Run: headless pygame with SDL's dummy video driver; simulated clock (each Clock.tick advances the game by its frame time, no real sleeping); random seed 0; keys injected as events and as key.get_pressed() state; no mouse input.
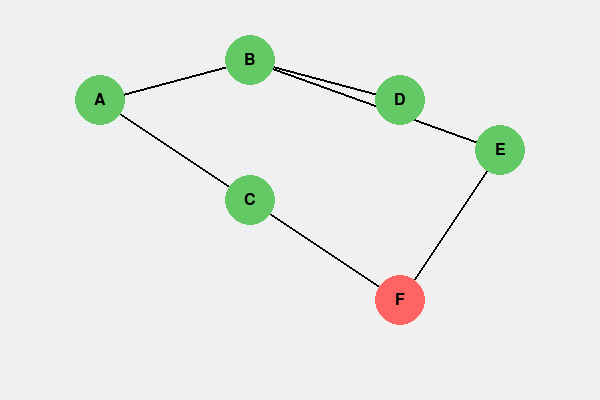
Frame 1 of 1 · flips 1–60 · no input (game ended)

The pygame program that drew these frames:

import pygame
import sys
import collections

pygame.init()

WIDTH, HEIGHT = 600, 400
screen = pygame.display.set_mode((WIDTH, HEIGHT))
FONT = pygame.font.SysFont(None, 24)
clock = pygame.time.Clock()

# Graph nodes positioned manually
nodes_pos = {
    'A': (100, 100),
    'B': (250, 60),
    'C': (250, 200),
    'D': (400, 100),
    'E': (500, 150),
    'F': (400, 300)
}

graph = {
    'A': ['B', 'C'],
    'B': ['A', 'D', 'E'],
    'C': ['A', 'F'],
    'D': ['B'],
    'E': ['B', 'F'],
    'F': ['C', 'E']
}


def draw_graph(visited=set(), frontier=set(), current=None):
    screen.fill((240, 240, 240))

    # Draw edges
    for node, neighbors in graph.items():
        x1, y1 = nodes_pos[node]

        for n in neighbors:
            x2, y2 = nodes_pos[n]
            pygame.draw.line(screen, (0, 0, 0), (x1, y1), (x2, y2), 2)

    # Draw nodes
    for node, (x, y) in nodes_pos.items():
        color = (200, 200, 200)

        if node in visited:
            color = (100, 200, 100)

        if node in frontier:
            color = (255, 200, 100)

        if node == current:
            color = (255, 100, 100)

        pygame.draw.circle(screen, color, (x, y), 25)

        text = FONT.render(node, True, (0, 0, 0))
        text_rect = text.get_rect(center=(x, y))
        screen.blit(text, text_rect)

    pygame.display.flip()


def bfs(start):
    visited = set()
    queue = collections.deque([start])

    while queue:
        current = queue.popleft()
        visited.add(current)

        draw_graph(
            visited=visited,
            frontier=set(queue),
            current=current
        )

        pygame.time.wait(700)

        for event in pygame.event.get():
            if event.type == pygame.QUIT:
                pygame.quit()
                sys.exit()

        for neighbor in graph[current]:
            if neighbor not in visited and neighbor not in queue:
                queue.append(neighbor)


def main():
    draw_graph()
    pygame.time.wait(1000)

    bfs('A')

    pygame.time.wait(2000)
    pygame.quit()


if __name__ == "__main__":
    main()
